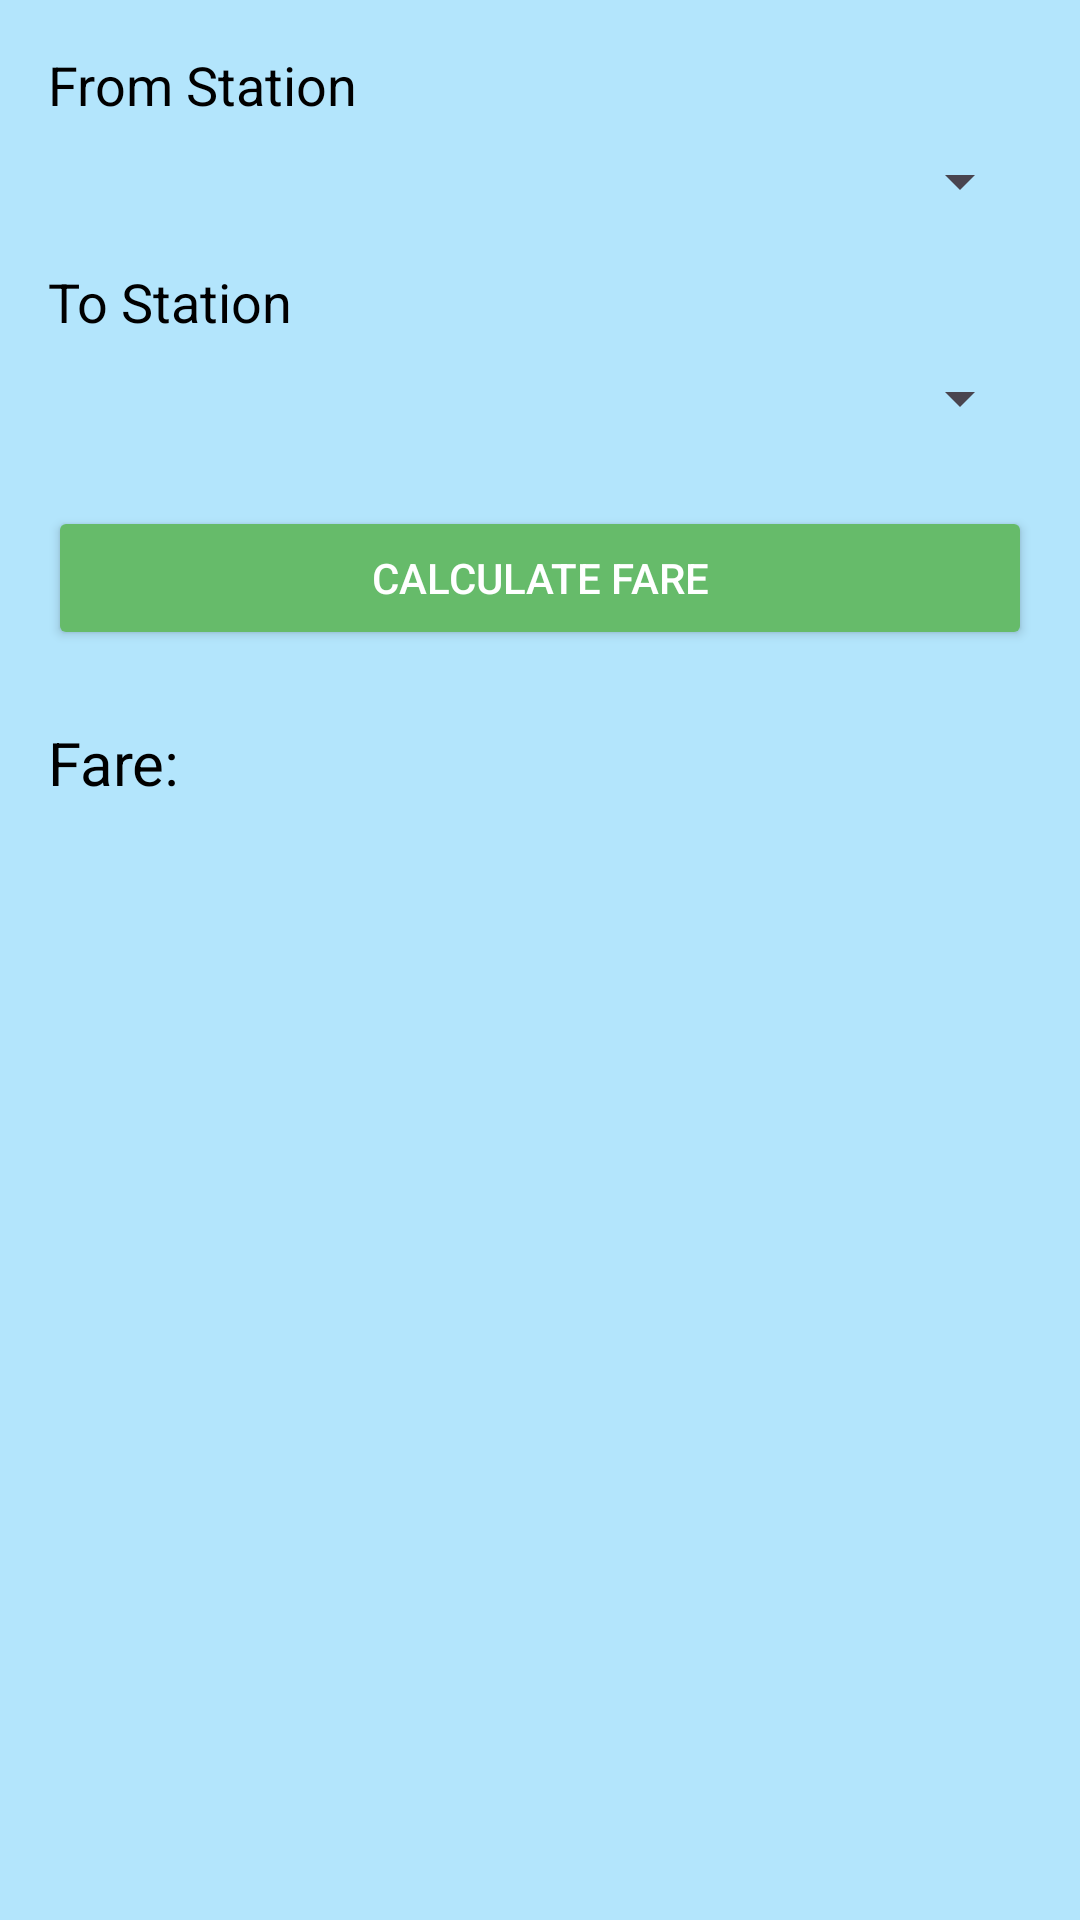

The Android layout XML behind this screen, and the referenced resources:
<!-- AndroidManifest.xml: application theme Theme.RapidPass -->
<!-- res/layout/activity_bus_fare_calculator.xml -->
<?xml version="1.0" encoding="utf-8"?>
<androidx.constraintlayout.widget.ConstraintLayout
    xmlns:android="http://schemas.android.com/apk/res/android"
    xmlns:app="http://schemas.android.com/apk/res-auto"
    xmlns:tools="http://schemas.android.com/tools"
    android:id="@+id/main"
    android:layout_width="match_parent"
    android:layout_height="match_parent"
    android:padding="16dp"
    android:background="@color/light_blue_100"
    tools:context=".BusFareCalculator">

    
    <TextView
        android:id="@+id/textViewFrom"
        android:layout_width="wrap_content"
        android:layout_height="wrap_content"
        android:text="From Station"
        android:textSize="18sp"
        android:textColor="@color/black"
        app:layout_constraintTop_toTopOf="parent"
        app:layout_constraintStart_toStartOf="parent"/>

    
    <Spinner
        android:id="@+id/spinnerFrom"
        android:layout_width="0dp"
        android:layout_height="wrap_content"
        app:layout_constraintTop_toBottomOf="@id/textViewFrom"
        app:layout_constraintStart_toStartOf="parent"
        app:layout_constraintEnd_toEndOf="parent"
        android:layout_marginTop="8dp"/>

    
    <TextView
        android:id="@+id/textViewTo"
        android:layout_width="wrap_content"
        android:layout_height="wrap_content"
        android:text="To Station"
        android:textSize="18sp"
        android:textColor="@color/black"
        app:layout_constraintTop_toBottomOf="@id/spinnerFrom"
        app:layout_constraintStart_toStartOf="parent"
        android:layout_marginTop="16dp"/>

    
    <Spinner
        android:id="@+id/spinnerTo"
        android:layout_width="0dp"
        android:layout_height="wrap_content"
        app:layout_constraintTop_toBottomOf="@id/textViewTo"
        app:layout_constraintStart_toStartOf="parent"
        app:layout_constraintEnd_toEndOf="parent"
        android:layout_marginTop="8dp"/>

    
    <Button
        android:id="@+id/btnCalculate"
        android:layout_width="0dp"
        android:layout_height="wrap_content"
        android:text="Calculate Fare"
        android:backgroundTint="@color/green_400"
        android:textColor="@android:color/white"
        app:layout_constraintTop_toBottomOf="@id/spinnerTo"
        app:layout_constraintStart_toStartOf="parent"
        app:layout_constraintEnd_toEndOf="parent"
        android:layout_marginTop="24dp"/>

    
    <TextView
        android:id="@+id/textViewResult"
        android:layout_width="0dp"
        android:layout_height="wrap_content"
        android:text="Fare: "
        android:textSize="20sp"
        android:textColor="@color/black"
        app:layout_constraintTop_toBottomOf="@id/btnCalculate"
        app:layout_constraintStart_toStartOf="parent"
        app:layout_constraintEnd_toEndOf="parent"
        android:layout_marginTop="24dp"/>

</androidx.constraintlayout.widget.ConstraintLayout>
<!-- resources referenced by this layout -->
<resources>
  <color name="black">#FF000000</color>
  <color name="green_400">#FF66BB6A</color>
  <color name="light_blue_100">#FFB3E5FC</color>
  <style name="Theme.RapidPass" parent="Base.Theme.RapidPass" />
  <style name="Base.Theme.RapidPass" parent="Theme.Material3.DayNight.NoActionBar">
         <item name="colorPrimary">@color/light_blue_100</item>
          <item name="colorPrimaryVariant">@color/light_blue_600</item>
          <item name="colorOnPrimary">@color/white</item>
  
          <item name="colorSecondary">@color/teal_300</item>
          <item name="colorSecondaryVariant">@color/teal_700</item>
          <item name="colorOnSecondary">@color/black</item>
  
          <item name="android:statusBarColor">?attr/colorPrimaryVariant</item>
      </style>
  <color name="light_blue_600">#FF039BE5</color>
  <color name="white">#FFFFFFFF</color>
  <color name="teal_300">#FF4DB6AC</color>
  <color name="teal_700">#FF00796B</color>
</resources>
